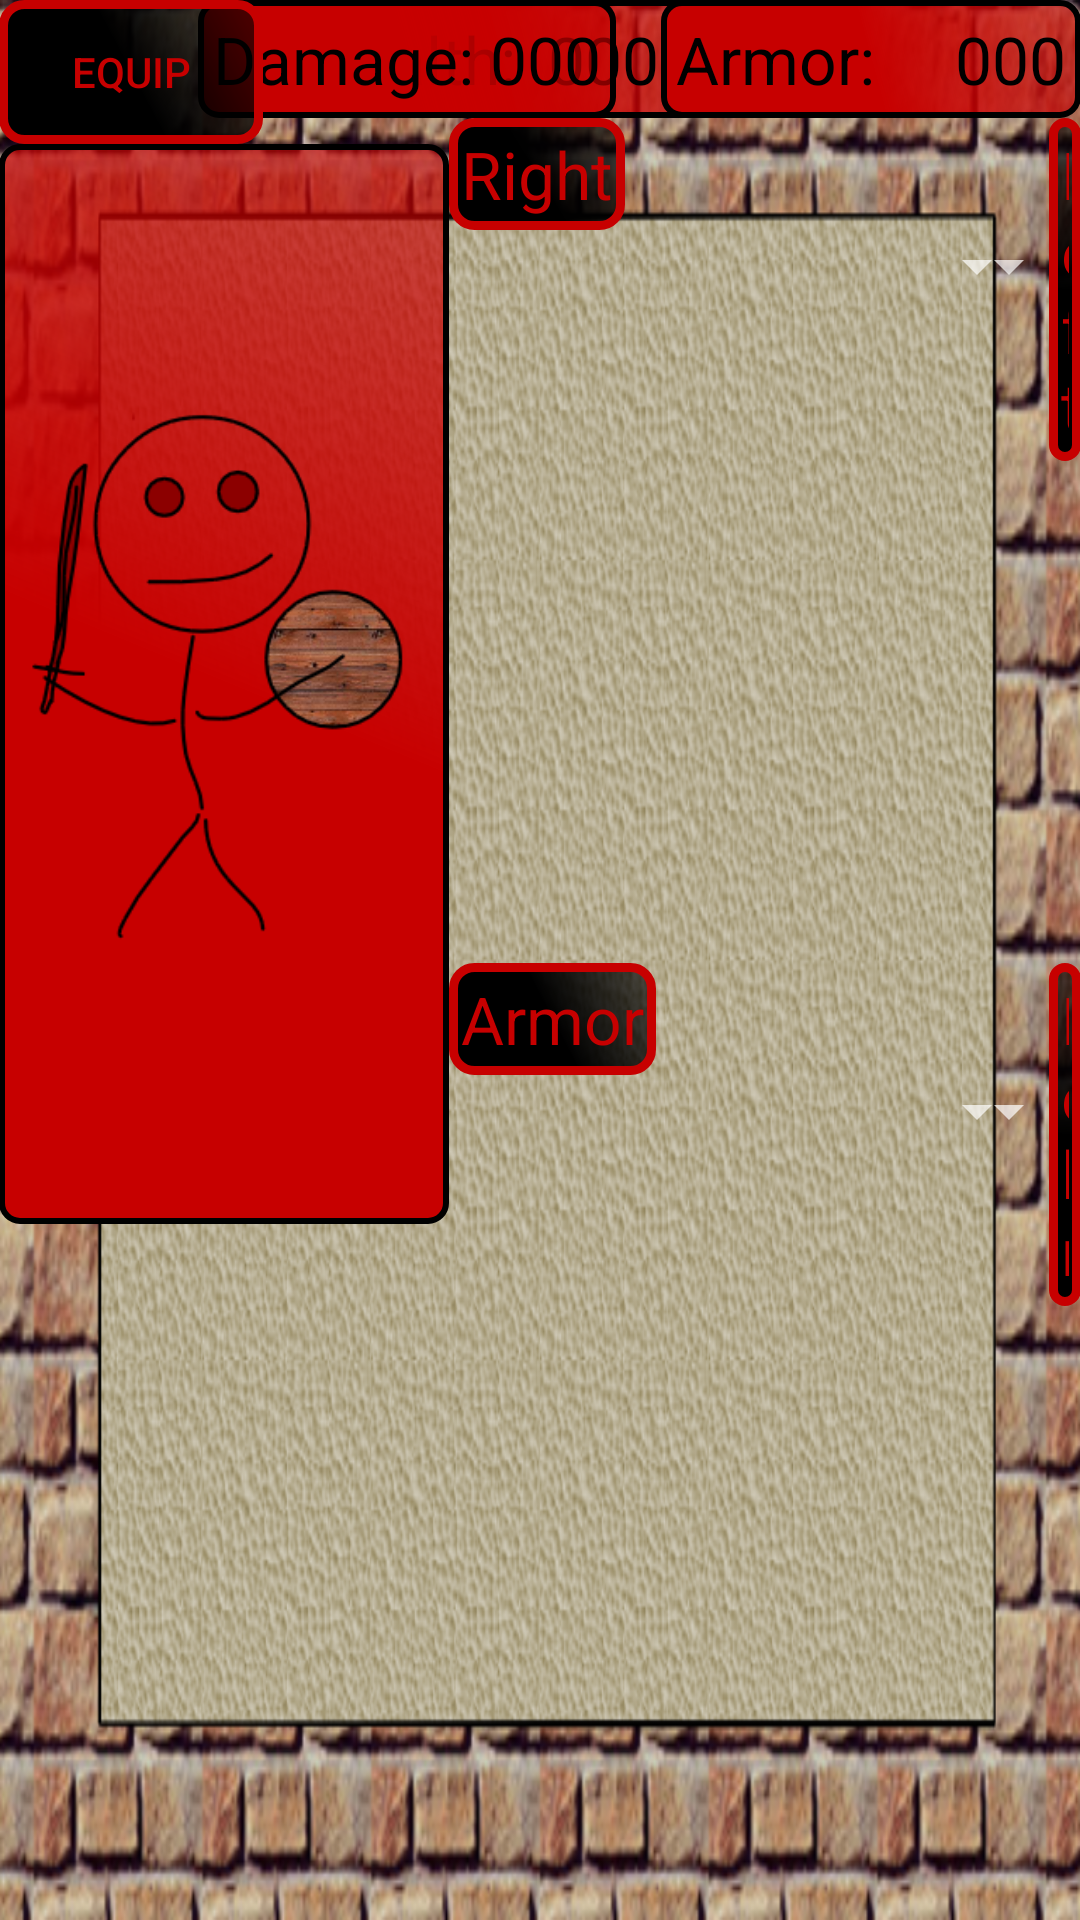

Here is an Android app screen rendered from its layout file. Give the layout XML and the strings, colors and styles it references.
<!-- AndroidManifest.xml: application theme AppTheme.NoActionBar -->
<!-- res/layout/activity_equip.xml -->
<?xml version="1.0" encoding="utf-8"?>
<RelativeLayout xmlns:android="http://schemas.android.com/apk/res/android"
    xmlns:tools="http://schemas.android.com/tools"
    android:layout_width="match_parent"
    android:layout_height="match_parent"
    android:paddingBottom="@dimen/activity_vertical_margin"
    android:paddingLeft="@dimen/activity_horizontal_margin"
    android:paddingRight="@dimen/activity_horizontal_margin"
    android:paddingTop="@dimen/activity_vertical_margin"
    tools:context="sikware.com.gladitor.Equip"
    android:background="@drawable/border_and_ground">

    <ImageView
        android:layout_width="150dp"
        android:layout_height="wrap_content"
        android:id="@+id/imageView2"
        android:src="@drawable/stick_glad"
        android:layout_below="@+id/Go"
        android:layout_alignParentLeft="true"
        android:layout_alignParentStart="true"
        android:background="@drawable/custom_button_invert" />

    <TextView
        android:layout_width="wrap_content"
        android:layout_height="wrap_content"
        android:textAppearance="?android:attr/textAppearanceLarge"
        android:text="Health:  0000"
        android:id="@+id/heal"
        android:background="@drawable/custom_button_invert"
        android:textColor="#000000"
        android:layout_alignParentTop="true"
        android:layout_toEndOf="@+id/Go"
        android:layout_marginLeft="10dp" />

    <TextView
        android:layout_width="wrap_content"
        android:layout_height="wrap_content"
        android:textAppearance="?android:attr/textAppearanceLarge"
        android:text="Damage: 000"
        android:id="@+id/dam"
        android:background="@drawable/custom_button_invert"
        android:textColor="#000000"
        android:layout_alignParentTop="true"
        android:layout_toStartOf="@+id/arm"
        android:layout_marginRight="15dp" />

    <TextView
        android:layout_width="wrap_content"
        android:layout_height="wrap_content"
        android:textAppearance="?android:attr/textAppearanceLarge"
        android:text="Armor:     000"
        android:id="@+id/arm"
        android:background="@drawable/custom_button_invert"
        android:textColor="#000000"
        android:layout_alignParentTop="true"
        android:layout_alignParentRight="true"
        android:layout_alignParentEnd="true" />

    <Button
        android:layout_width="wrap_content"
        android:layout_height="wrap_content"
        android:text="Equip"
        android:id="@+id/Go"
        android:background="@drawable/custom_button"
        android:onClick="Quit"
        android:textColor="#c70000"
        android:layout_alignParentTop="true"
        android:layout_alignParentLeft="true"
        android:layout_alignParentStart="true" />

    <RelativeLayout
        android:layout_width="match_parent"
        android:layout_height="match_parent"
        android:layout_alignParentEnd="true"
        android:layout_below="@+id/dam"
        android:layout_toEndOf="@+id/imageView2"
        android:id="@+id/relativeLayout">

        <TextView
            android:layout_width="wrap_content"
            android:layout_height="wrap_content"
            android:textAppearance="?android:attr/textAppearanceLarge"
            android:text="Right"
            android:id="@+id/textView3"
            android:background="@drawable/custom_button"
            android:textColor="#c70000"
            android:padding="4dp" />

        <Spinner
            android:layout_width="200dp"
            android:layout_height="wrap_content"
            android:id="@+id/Wrselect"
            android:layout_below="@+id/textView3"
            android:layout_alignParentStart="true" />

        <TextView
            android:layout_width="wrap_content"
            android:layout_height="wrap_content"
            android:textAppearance="?android:attr/textAppearanceLarge"
            android:text="Armor"
            android:id="@+id/armorTag"
            android:background="@drawable/custom_button"
            android:textColor="#c70000"
            android:padding="4dp"
            android:layout_centerVertical="true"
            android:layout_alignParentStart="true" />

        <Spinner
            android:layout_width="200dp"
            android:layout_height="wrap_content"
            android:id="@+id/Aselect"
            android:layout_below="@+id/armorTag"
            android:layout_alignParentStart="true"
            android:layout_toStartOf="@+id/Wlselect" />

        <TextView
            android:layout_width="wrap_content"
            android:layout_height="wrap_content"
            android:textAppearance="?android:attr/textAppearanceLarge"
            android:text="Left"
            android:id="@+id/textView10"
            android:background="@drawable/custom_button"
            android:textColor="#c70000"
            android:padding="4dp"
            android:layout_alignParentTop="true"
            android:layout_toEndOf="@+id/Wrselect" />

        <Spinner
            android:layout_width="wrap_content"
            android:layout_height="wrap_content"
            android:id="@+id/Wlselect"
            android:layout_alignTop="@+id/Wrselect"
            android:layout_toEndOf="@+id/Wrselect" />

        <Spinner
            android:layout_width="wrap_content"
            android:layout_height="wrap_content"
            android:id="@+id/Hselect"
            android:layout_alignTop="@+id/Aselect"
            android:layout_toEndOf="@+id/Aselect" />

        <TextView
            android:layout_width="wrap_content"
            android:layout_height="wrap_content"
            android:textAppearance="?android:attr/textAppearanceLarge"
            android:text="Helm"
            android:id="@+id/textView11"
            android:background="@drawable/custom_button"
            android:textColor="#c70000"
            android:padding="4dp"
            android:layout_alignTop="@+id/armorTag"
            android:layout_toEndOf="@+id/Aselect" />
    </RelativeLayout>

</RelativeLayout>
<!-- resources referenced by this layout -->
<resources>
  <!-- drawable border_and_ground: png bitmap (drawable, 380205 bytes) -->
  <!-- drawable custom_button (drawable) -->
  <?xml version="1.0" encoding="utf-8"?>
  <shape xmlns:android="http://schemas.android.com/apk/res/android">
      <padding android:left="5dp" android:top="5dp" android:bottom="5dp" android:right="5dp" />
      <stroke android:width="3dp"
          android:color="#FFC70000"/>
      <corners android:radius="7dp"/>
      <gradient android:startColor="#FF000000" android:centerColor="#FF000000" android:endColor="#99000000" android:angle="45"/>
  </shape>
  <!-- drawable custom_button_invert (drawable) -->
  <?xml version="1.0" encoding="utf-8"?>
  <shape xmlns:android="http://schemas.android.com/apk/res/android">
      <padding android:left="5dp" android:top="5dp" android:bottom="5dp" android:right="5dp" />
      <stroke android:width="2dp"
          android:color="#FF000000"/>
      <corners android:radius="6dp"/>
      <gradient android:startColor="#FFc70000" android:centerColor="#FFc70000" android:endColor="#99c70000" android:angle="45"/>
  </shape>
  <!-- drawable stick_glad: png bitmap (drawable, 25288 bytes) -->
  <style name="AppTheme.NoActionBar">
          <item name="windowActionBar">false</item>
          <item name="windowNoTitle">true</item>
      </style>
</resources>
